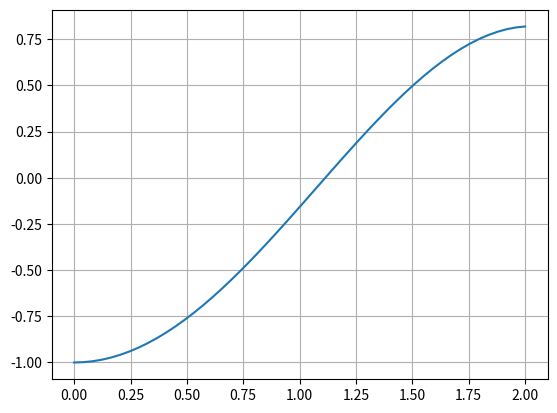

Source code (Python):
import matplotlib.pyplot as plt
import numpy as np


f = lambda x:x*np.sin(x)-1

x = np.linspace(0,2,50)
y = f(x)
plt.plot(x,y)
plt.grid()
plt.show()